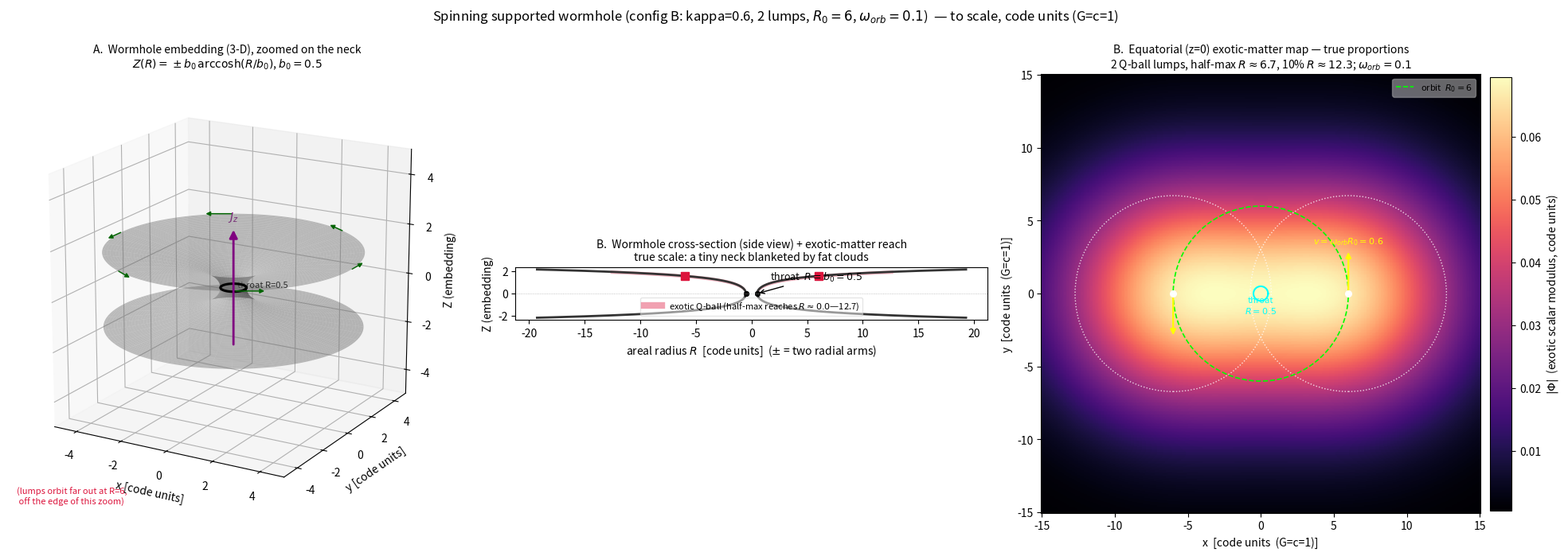

Here is the Python script that generated this plot: (Note: this script raises an exception after producing the figure.)
#!/usr/bin/env python3
r"""Embedding diagram of the spinning supported wormhole + its exotic lump constellation.

Draws, to scale and in simulation (code, G=c=1) units, the two ingredients of the
``RotatingWormholeCollapse`` config-B initial data:

1. **The wormhole geometry.**  The initial data is conformally flat with
   ``chi = (4 r^2 / (4 r^2 + b0^2))^2`` (isotropic radius ``r``; see
   ``SupportedWormholeInitialData.hpp``).  GRTeclyn's convention
   ``gamma_ij = chi^{-1} delta_ij`` makes the areal radius

       R(r) = chi^{-1/2} r = r + b0^2 / (4 r),

   i.e. an Einstein-Rosen / Ellis bridge whose throat (minimal areal radius) is at
   ``r = b0/2`` with ``R_min = b0``.  The equatorial (z=0) 2-slice embeds in flat
   3-space as the surface of revolution

       Z(R) = +/- b0 * arccosh(R / b0),        R >= b0,

   the classic two-sheet wormhole funnel.  ``b0 = wormhole_throat_radius = 0.5``.

2. **The exotic matter.**  Two phantom Q-ball lumps (``num_lumps = 2``) sit at
   ``(+/-R0, 0, 0)`` in the z=0 plane and orbit the throat at angular velocity
   ``omega_orb`` (tangential speed ``v = omega_orb * R0``), carrying the orbital
   angular momentum that makes the throat *spin* (real frame-dragging J_z).  Each
   lump's modulus is the tabulated flat-space Q-ball eigenstate
   ``phi(r) = amp * phi0(r)/phi0(0)`` used verbatim by the solver
   (``profile == 3`` => no width rescale; ``mode == 0`` => isotropic), so the
   clouds are genuinely *fat* (half-max radius ~ 5.7) and overlap right through the
   tiny r=0.5 neck.

Panel A: the 3-D embedding funnel with the two lump centres (to-scale half-max
spheres), the orbit ring, the rotation sense and the J_z spin axis.
Panel B: the true equatorial |Phi| map of the two overlapping Q-ball clouds, with
the throat circle, the orbit circle and the tangential velocity arrows -- honest
proportions, axes in code units.

Usage:
    python wormhole_embedding.py [--id-dir DIR] [--out PNG]
                                 [--b0 0.5] [--orbit-radius 6] [--orbit-omega 0.1]
                                 [--amp 0.06]
"""

from __future__ import annotations

import argparse
from pathlib import Path

import numpy as np

import matplotlib

matplotlib.use("Agg")
import matplotlib.pyplot as plt  # noqa: E402
from matplotlib.patches import FancyArrowPatch  # noqa: E402
from mpl_toolkits.mplot3d import proj3d  # noqa: E402
from mpl_toolkits.mplot3d.art3d import Poly3DCollection  # noqa: E402

# Config-B defaults (rotwh ... kappa_0p60 ... nlump2_R6_worb0p1).
DEFAULT_ID_DIR = (
    "/home/jovyan/nachevsky/test/simulation/GRTeclyn/runs/rotating_wormhole_id/"
    "rotwh_omega_p0p05_m1_kappa_0p60_dx0p5_L128_mass0p5_qball_lam170_mu614450_"
    "nlump2_R6_worb0p1"
)


class Arrow3D(FancyArrowPatch):
    """A 3-D arrow (matplotlib has none built in)."""

    def __init__(self, xs, ys, zs, *args, **kwargs):
        super().__init__((0, 0), (0, 0), *args, **kwargs)
        self._verts3d = xs, ys, zs

    def do_3d_projection(self, renderer=None):
        xs3d, ys3d, zs3d = self._verts3d
        xs, ys, _ = proj3d.proj_transform(xs3d, ys3d, zs3d, self.axes.M)
        self.set_positions((xs[0], ys[0]), (xs[1], ys[1]))
        return float(np.min(zs3d))


def load_qball_profile(id_dir: Path):
    """Return (r, phi0/phi0(0)) from the ID's qball_profile.dat, or None."""
    dat = id_dir / "qball_profile.dat"
    if not dat.is_file():
        return None
    r, phi = [], []
    for line in dat.read_text().splitlines():
        line = line.strip()
        if not line or line.startswith("#"):
            continue
        parts = line.split()
        if len(parts) < 2:
            continue
        try:
            r.append(float(parts[0]))
            phi.append(float(parts[1]))
        except ValueError:
            continue
    if len(r) < 2:
        return None
    r = np.asarray(r)
    phi = np.asarray(phi)
    return r, phi / phi[0]


def profile_radius(r: np.ndarray, env: np.ndarray, frac: float) -> float:
    """Radius where the normalised envelope first drops below `frac`."""
    below = np.where(env < frac)[0]
    return float(r[below[0]]) if below.size else float(r[-1])


def embedding_Z(R: np.ndarray, b0: float) -> np.ndarray:
    """Z(R) = b0 * arccosh(R/b0) for the equatorial ER/Ellis bridge slice."""
    return b0 * np.arccosh(np.maximum(R / b0, 1.0))


def envelope_fn(r_query, prof):
    """Normalised radial envelope phi0(r)/phi0(0); Gaussian fallback if no table."""
    if prof is None:
        # Fallback shape (only used if the table is missing).
        return np.exp(-0.5 * (r_query / 5.7) ** 2)
    r_tab, env_tab = prof
    return np.interp(r_query, r_tab, env_tab, left=env_tab[0], right=0.0)


def build_panel_A(ax, b0, R0, omega_orb, amp, prof, r_half):
    """3-D wormhole funnel, zoomed on the throat so the neck is visible."""
    R_zoom = 5.0  # zoom: the funnel is only curved within a few b0 of the neck
    Rg = np.linspace(b0, R_zoom, 120)
    th = np.linspace(0.0, 2.0 * np.pi, 120)
    Rgrid, Thgrid = np.meshgrid(Rg, th)
    Xg = Rgrid * np.cos(Thgrid)
    Yg = Rgrid * np.sin(Thgrid)
    Zg = embedding_Z(Rgrid, b0)
    for sign in (+1.0, -1.0):
        ax.plot_surface(
            Xg, Yg, sign * Zg, rstride=3, cstride=3, linewidth=0.0,
            color="0.55", alpha=0.45, shade=True, antialiased=True,
        )
    tt = np.linspace(0, 2 * np.pi, 200)
    # Throat ring (minimal circle, areal radius b0).
    ax.plot(b0 * np.cos(tt), b0 * np.sin(tt), np.zeros_like(tt),
            color="k", lw=2.2, zorder=5)
    # J_z spin axis through the throat.
    ax.add_artist(Arrow3D([0, 0], [0, 0], [-2.4, 2.4], mutation_scale=15,
                          lw=2.0, arrowstyle="-|>", color="purple"))
    ax.text(0, 0, 2.7, r"$J_z$", color="purple", ha="center", fontsize=10)
    # Rotation-sense arrows on the rim (CCW).
    for ph in np.linspace(0, 2 * np.pi, 6, endpoint=False):
        px, py = R_zoom * np.cos(ph), R_zoom * np.sin(ph)
        tx, ty = -np.sin(ph), np.cos(ph)
        pz = float(embedding_Z(np.array([R_zoom]), b0)[0])
        ax.add_artist(Arrow3D([px, px + 1.2 * tx], [py, py + 1.2 * ty],
                              [pz, pz], mutation_scale=8, lw=1.1,
                              arrowstyle="-|>", color="darkgreen"))
    ax.text(0, 0, 0.0, f"  throat R={b0:g}", color="k", fontsize=8)
    ax.text2D(0.02, 0.02,
              f"(lumps orbit far out at R={R0:g},\n off the edge of this zoom)",
              transform=ax.transAxes, fontsize=8, color="crimson")
    ax.set_title("A.  Wormhole embedding (3-D), zoomed on the neck\n"
                 rf"$Z(R)=\pm b_0\,\mathrm{{arccosh}}(R/b_0)$, $b_0={b0:g}$",
                 fontsize=10)
    ax.set_xlabel("x [code units]")
    ax.set_ylabel("y [code units]")
    ax.set_zlabel("Z (embedding)")
    ax.set_xlim(-R_zoom, R_zoom)
    ax.set_ylim(-R_zoom, R_zoom)
    ax.set_zlim(-R_zoom, R_zoom)
    try:
        ax.set_box_aspect((1, 1, 1))  # true (equal) aspect -> real neck shape
    except Exception:
        pass
    ax.view_init(elev=18, azim=-60)


def build_panel_cross(ax, b0, R0, amp, prof, r_half, r_tenth):
    """Side-on embedding cross-section: the textbook wormhole profile, with the
    exotic-matter radial footprint overlaid at TRUE scale."""
    R_max = R0 + r_tenth + 1.0
    Rg = np.linspace(b0, R_max, 800)
    Zup = embedding_Z(Rg, b0)
    # Both radial arms (R>0 and its mirror) and both sheets.
    for s_r in (+1.0, -1.0):
        ax.plot(s_r * Rg, Zup, color="0.2", lw=2.0)
        ax.plot(s_r * Rg, -Zup, color="0.2", lw=2.0)
    # Throat neck marker.
    ax.plot([b0, b0, -b0, -b0], [0, 0, 0, 0], "o", color="k", ms=4)
    ax.annotate(rf"throat  $R=b_0={b0:g}$", xy=(b0, 0), xytext=(b0 + 1.2, 1.2),
                arrowprops=dict(arrowstyle="->", color="k"), fontsize=9)

    # Exotic-matter radial footprint: a lump centred at R0 with half-max radius
    # r_half occupies distances-from-origin in [R0 - r_half, R0 + r_half].  Shade
    # that band on the upper sheet to show the matter blankets the neck.
    inner = max(R0 - r_half, 0.0)
    outer = R0 + r_half
    for s_r in (+1.0, -1.0):
        rr = np.linspace(max(inner, b0), outer, 200)
        zz = embedding_Z(rr, b0)
        ax.fill_between(s_r * rr, zz - 0.15, zz + 0.15, color="crimson",
                        alpha=0.30, lw=0)
        # lump centre
        zc = float(embedding_Z(np.array([R0]), b0)[0])
        ax.plot(s_r * R0, zc, "s", color="crimson", ms=7)
    ax.plot([], [], color="crimson", alpha=0.4, lw=6,
            label=rf"exotic Q-ball (half-max reaches $R\approx{inner:.1f}$—{outer:.1f})")
    ax.axvspan(np.nan, np.nan)  # no-op to keep legend tidy

    ax.axhline(0, color="0.7", lw=0.6, ls=":")
    ax.set_aspect("equal")
    ax.set_title("B.  Wormhole cross-section (side view) + exotic-matter reach\n"
                 "true scale: a tiny neck blanketed by fat clouds", fontsize=10)
    ax.set_xlabel(r"areal radius $R$  [code units]  ($\pm$ = two radial arms)")
    ax.set_ylabel("Z (embedding)")
    ax.legend(loc="lower center", fontsize=8, framealpha=0.5)


def build_panel_B(ax, b0, R0, omega_orb, amp, prof, r_half, r_tenth):
    # Equatorial |Phi| from the two overlapping Q-ball clouds (as painted).
    span = max(2.4 * R0, 15.0)
    n = 401
    xs = np.linspace(-span, span, n)
    ys = np.linspace(-span, span, n)
    X, Y = np.meshgrid(xs, ys)
    phi = np.zeros_like(X)
    for cx in (R0, -R0):
        rr = np.hypot(X - cx, Y - 0.0)
        phi += amp * envelope_fn(rr, prof)

    pcm = ax.pcolormesh(X, Y, phi, shading="auto", cmap="magma")
    cb = plt.colorbar(pcm, ax=ax, fraction=0.046, pad=0.02)
    cb.set_label(r"$|\Phi|$  (exotic scalar modulus, code units)")

    # Throat (to scale: tiny!).
    tt = np.linspace(0, 2 * np.pi, 200)
    ax.plot(b0 * np.cos(tt), b0 * np.sin(tt), color="cyan", lw=1.5)
    ax.text(0, -1.4, "throat\n$R=%.2g$" % b0, color="cyan", ha="center",
            fontsize=8)

    # Orbit circle + lump centres + half-max footprints.
    ax.plot(R0 * np.cos(tt), R0 * np.sin(tt), color="lime", ls="--", lw=1.2,
            label=rf"orbit  $R_0={R0:g}$")
    for cx, col in ((R0, "white"), (-R0, "white")):
        ax.scatter([cx], [0], color=col, s=30, zorder=6)
        ax.add_patch(plt.Circle((cx, 0), r_half, fill=False, ec="white",
                                ls=":", lw=1.0, alpha=0.8))

    # Tangential velocity arrows (v = omega_orb * R0), rotation sense CCW.
    v = omega_orb * R0
    for cx in (R0, -R0):
        sgn = 1.0 if cx > 0 else -1.0  # +x lump -> +y, -x lump -> -y
        ax.annotate("", xy=(cx, sgn * 3.0), xytext=(cx, 0),
                    arrowprops=dict(arrowstyle="-|>", color="yellow", lw=1.6))
    ax.text(R0, 3.4, rf"$v=\omega_{{orb}}R_0={v:g}$", color="yellow",
            ha="center", fontsize=8)

    ax.set_aspect("equal")
    ax.set_title("B.  Equatorial (z=0) exotic-matter map — true proportions\n"
                 rf"2 Q-ball lumps, half-max $R\approx{r_half:.1f}$, "
                 rf"10% $R\approx{r_tenth:.1f}$; $\omega_{{orb}}={omega_orb:g}$",
                 fontsize=10)
    ax.set_xlabel("x  [code units  (G=c=1)]")
    ax.set_ylabel("y  [code units  (G=c=1)]")
    ax.legend(loc="upper right", fontsize=8, framealpha=0.4)


def main() -> int:
    ap = argparse.ArgumentParser(description=__doc__,
                                 formatter_class=argparse.RawDescriptionHelpFormatter)
    ap.add_argument("--id-dir", default=DEFAULT_ID_DIR,
                    help="ID directory containing qball_profile.dat")
    ap.add_argument("--out", default=None, help="output PNG path")
    ap.add_argument("--b0", type=float, default=0.5,
                    help="throat areal radius (wormhole_throat_radius)")
    ap.add_argument("--orbit-radius", type=float, default=6.0)
    ap.add_argument("--orbit-omega", type=float, default=0.1)
    ap.add_argument("--amp", type=float, default=0.06,
                    help="per-lump central amplitude (kappa*base)")
    args = ap.parse_args()

    id_dir = Path(args.id_dir)
    prof = load_qball_profile(id_dir)
    if prof is None:
        print(f"[warn] no qball_profile.dat in {id_dir}; using Gaussian fallback")
        r_tab = np.linspace(0, 20, 400)
        env_tab = np.exp(-0.5 * (r_tab / 5.7) ** 2)
    else:
        r_tab, env_tab = prof
        print(f"[ok] loaded Q-ball profile ({len(r_tab)} pts) from {id_dir.name}")

    r_half = profile_radius(r_tab, env_tab, 0.5)
    r_tenth = profile_radius(r_tab, env_tab, 0.1)
    print(f"    half-max R={r_half:.2f}, 10% R={r_tenth:.2f} (code units)")

    fig = plt.figure(figsize=(20, 6.6))
    axA = fig.add_subplot(1, 3, 1, projection="3d")
    axC = fig.add_subplot(1, 3, 2)
    axB = fig.add_subplot(1, 3, 3)
    build_panel_A(axA, args.b0, args.orbit_radius, args.orbit_omega, args.amp,
                  prof, r_half)
    build_panel_cross(axC, args.b0, args.orbit_radius, args.amp, prof,
                      r_half, r_tenth)
    build_panel_B(axB, args.b0, args.orbit_radius, args.orbit_omega, args.amp,
                  prof, r_half, r_tenth)

    fig.suptitle(
        "Spinning supported wormhole (config B: kappa=0.6, 2 lumps, "
        rf"$R_0={args.orbit_radius:g}$, $\omega_{{orb}}={args.orbit_omega:g}$)  "
        "— to scale, code units (G=c=1)",
        fontsize=12, y=0.99,
    )
    fig.tight_layout(rect=(0, 0, 1, 0.96))

    out = Path(args.out) if args.out else (
        Path(__file__).resolve().parent / "figures" / "wormhole_embedding_configB.png"
    )
    out.parent.mkdir(parents=True, exist_ok=True)
    fig.savefig(out, dpi=150)
    print(f"[saved] {out}")
    return 0


if __name__ == "__main__":
    raise SystemExit(main())
